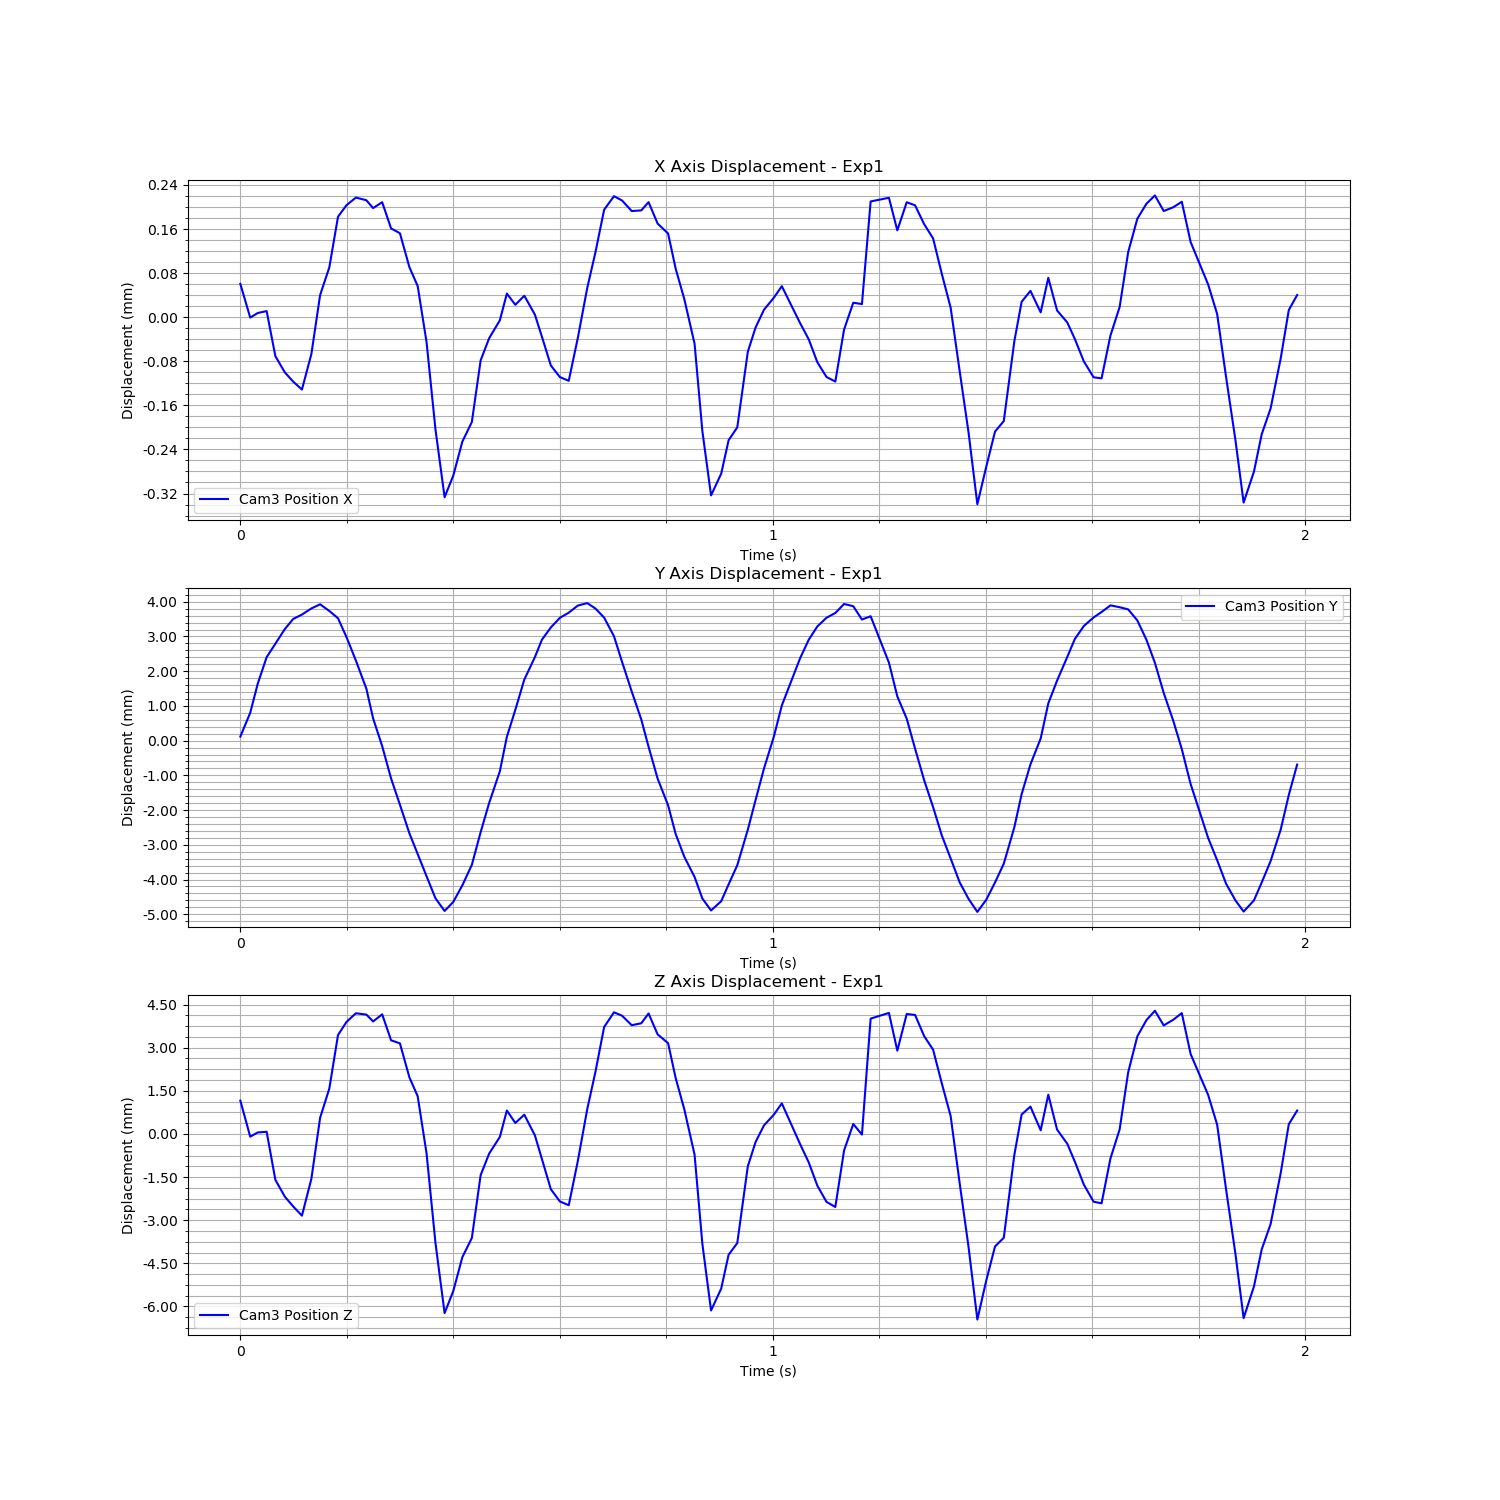

The data file committed next to this chart (first rows):
Time (s), Cam3 Fiducial ID, Cam3 Position X, Cam3 Position Y, Cam3 Position Z, Cam3 Rotation X, Cam3 Rotation Y, Cam3 Rotation Z, Cam3 Rotation W
1727090540, 1, 0.02327, 0.001954, 0.01053, 0.008762, -0.0229, -0.0009274, 0.9997
1727090540, 1, 0.02321, 0.00264, 0.009278, 0.01396, -0.02827, -0.001332, 0.9995
1727090540, 1, 0.02322, 0.003478, 0.009424, 0.01207, -0.02883, -0.001092, 0.9995
1727090540, 1, 0.02322, 0.004242, 0.009449, 0.01251, -0.02964, -0.001032, 0.9995
1727090540, 1, 0.02314, 0.004629, 0.007777, 0.009692, -0.03556, -0.0005997, 0.9993
1727090540, 1, 0.02311, 0.005053, 0.00719, 0.007485, -0.03812, -0.0004133, 0.9992
1727090540, 1, 0.0231, 0.005342, 0.006853, 0.002982, -0.03922, 1.6116285951332237e-05, 0.9992
1727090540, 1, 0.02308, 0.005469, 0.006531, 0.002941, -0.04028, 0.00021, 0.9992
1727090540, 1, 0.02315, 0.005645, 0.007811, 0.007424, -0.03662, -0.0001903, 0.9993
1727090540, 1, 0.02325, 0.005765, 0.009935, 0.0144, -0.02952, -0.0006759, 0.9995
1727090540, 1, 0.0233, 0.005572, 0.01095, 0.02544, -0.02554, -0.001629, 0.9993
1727090540, 1, 0.0234, 0.005363, 0.01281, 0.03367, -0.018, -0.002135, 0.9993
1727090540, 1, 0.02342, 0.004821, 0.01327, 0.03997, -0.01517, -0.002559, 0.9991
1727090540, 1, 0.02343, 0.004145, 0.01357, 0.04614, -0.01198, -0.003057, 0.9989
1727090540, 1, 0.02343, 0.003333, 0.01352, 0.04999, -0.01072, -0.003329, 0.9987
1727090540, 1, 0.02341, 0.00248, 0.01329, 0.05069, -0.01052, -0.003492, 0.9987
1727090540, 1, 0.02342, 0.001683, 0.01353, 0.05001, -0.007608, -0.003432, 0.9987
1727090540, 1, 0.02337, 0.0007476, 0.01263, 0.04592, -0.01118, -0.003395, 0.9989
1727090540, 1, 0.02337, -7.3660852640350235e-06, 0.01252, 0.03705, -0.01029, -0.00295, 0.9993
1727090540, 1, 0.0233, -0.0008293, 0.01134, 0.0252, -0.01519, -0.002429, 0.9996
1727090540, 1, 0.02327, -0.001428, 0.01068, 0.01225, -0.01773, -0.001633, 0.9998
1727090540, 1, 0.02317, -0.002068, 0.008692, -0.001797, -0.02536, -0.0006828, 0.9997
1727090540, 1, 0.02301, -0.002703, 0.005575, -0.01339, -0.0357, 0.000309, 0.9993
1727090540, 1, 0.02289, -0.003067, 0.003143, -0.01672, -0.04249, 0.0006598, 0.999
1727090540, 1, 0.02293, -0.002806, 0.003912, -0.01985, -0.04042, 0.000942, 0.999
1727090540, 1, 0.02299, -0.002329, 0.005087, -0.01397, -0.03764, 0.0004299, 0.9992
1727090540, 1, 0.02302, -0.001739, 0.005754, -0.007107, -0.03583, -0.0001409, 0.9993
1727090540, 1, 0.02314, -0.0007975, 0.007939, -0.003262, -0.02975, -0.0003662, 0.9996
1727090540, 1, 0.02318, 4.07457272875619e-05, 0.008688, -0.002115, -0.0276, -0.0004138, 0.9996
1727090540, 1, 0.02321, 0.0009546, 0.009268, 0.01043, -0.02681, -0.001236, 0.9996
1727090540, 1, 0.02326, 0.001949, 0.01019, 0.01298, -0.02379, -0.001362, 0.9996
1727090540, 1, 0.02324, 0.002724, 0.009753, 0.01439, -0.02692, -0.001326, 0.9995
1727090540, 1, 0.02325, 0.003595, 0.01004, 0.01297, -0.02702, -0.001096, 0.9996
1727090540, 1, 0.02322, 0.004245, 0.009322, 0.01148, -0.03026, -0.0009458, 0.9995
1727090540, 1, 0.02318, 0.004744, 0.008501, 0.009315, -0.03391, -0.0006499, 0.9994
1727090540, 1, 0.02313, 0.005099, 0.007448, 0.007062, -0.03768, -0.0004286, 0.9993
1727090540, 1, 0.02311, 0.005374, 0.007026, 0.002467, -0.03905, 3.282231445736962e-05, 0.9992
1727090540, 1, 0.0231, 0.005524, 0.006893, 0.002144, -0.03991, 8.541355226983563e-05, 0.9992
1727090540, 1, 0.02318, 0.005727, 0.008418, 0.006565, -0.03522, -0.000248, 0.9994
1727090540, 1, 0.02327, 0.0058, 0.01024, 0.01384, -0.02936, -0.000852, 0.9995
1727090540, 1, 0.02333, 0.005642, 0.01153, 0.02501, -0.02394, -0.00172, 0.9994
1727090540, 1, 0.02341, 0.005381, 0.01309, 0.03231, -0.01713, -0.002052, 0.9993
1727090540, 1, 0.02343, 0.004843, 0.0136, 0.03774, -0.01383, -0.002361, 0.9992
1727090540, 1, 0.02343, 0.004101, 0.01348, 0.04609, -0.01251, -0.00309, 0.9989
1727090541, 1, 0.02341, 0.003256, 0.01315, 0.04943, -0.01272, -0.003402, 0.9987
1727090541, 1, 0.02341, 0.002447, 0.01322, 0.04961, -0.01088, -0.003469, 0.9987
1727090541, 1, 0.02342, 0.001661, 0.01356, 0.04921, -0.00747, -0.003377, 0.9988
1727090541, 1, 0.02338, 0.0007471, 0.01284, 0.04287, -0.01038, -0.003138, 0.999
1727090541, 1, 0.02337, -2.4634734578074616e-05, 0.01253, 0.03641, -0.01037, -0.002898, 0.9993
1727090541, 1, 0.0233, -0.0008494, 0.01132, 0.0233, -0.01549, -0.002268, 0.9996
1727090541, 1, 0.02325, -0.001507, 0.01023, 0.0114, -0.01966, -0.001596, 0.9997
1727090541, 1, 0.02317, -0.002088, 0.008651, -0.004125, -0.02569, -0.0004579, 0.9997
1727090541, 1, 0.02301, -0.002708, 0.005553, -0.01389, -0.03572, 0.0003779, 0.9993
1727090541, 1, 0.02289, -0.003053, 0.003233, -0.01685, -0.04214, 0.0006663, 0.999
1727090541, 1, 0.02293, -0.002786, 0.003994, -0.01976, -0.04022, 0.0009391, 0.999
1727090541, 1, 0.02299, -0.002302, 0.005172, -0.01388, -0.03717, 0.0004099, 0.9992
1727090541, 1, 0.02301, -0.001751, 0.005578, -0.006513, -0.03652, -0.0001739, 0.9993
1727090541, 1, 0.02315, -0.0007273, 0.008247, 0.0007583, -0.02846, -0.0006987, 0.9996
1727090541, 1, 0.0232, 0.0001309, 0.009094, 0.001366, -0.02641, -0.0006273, 0.9997
1727090541, 1, 0.02323, 0.001035, 0.009671, 0.01362, -0.02503, -0.001501, 0.9996
... 57 more rows
